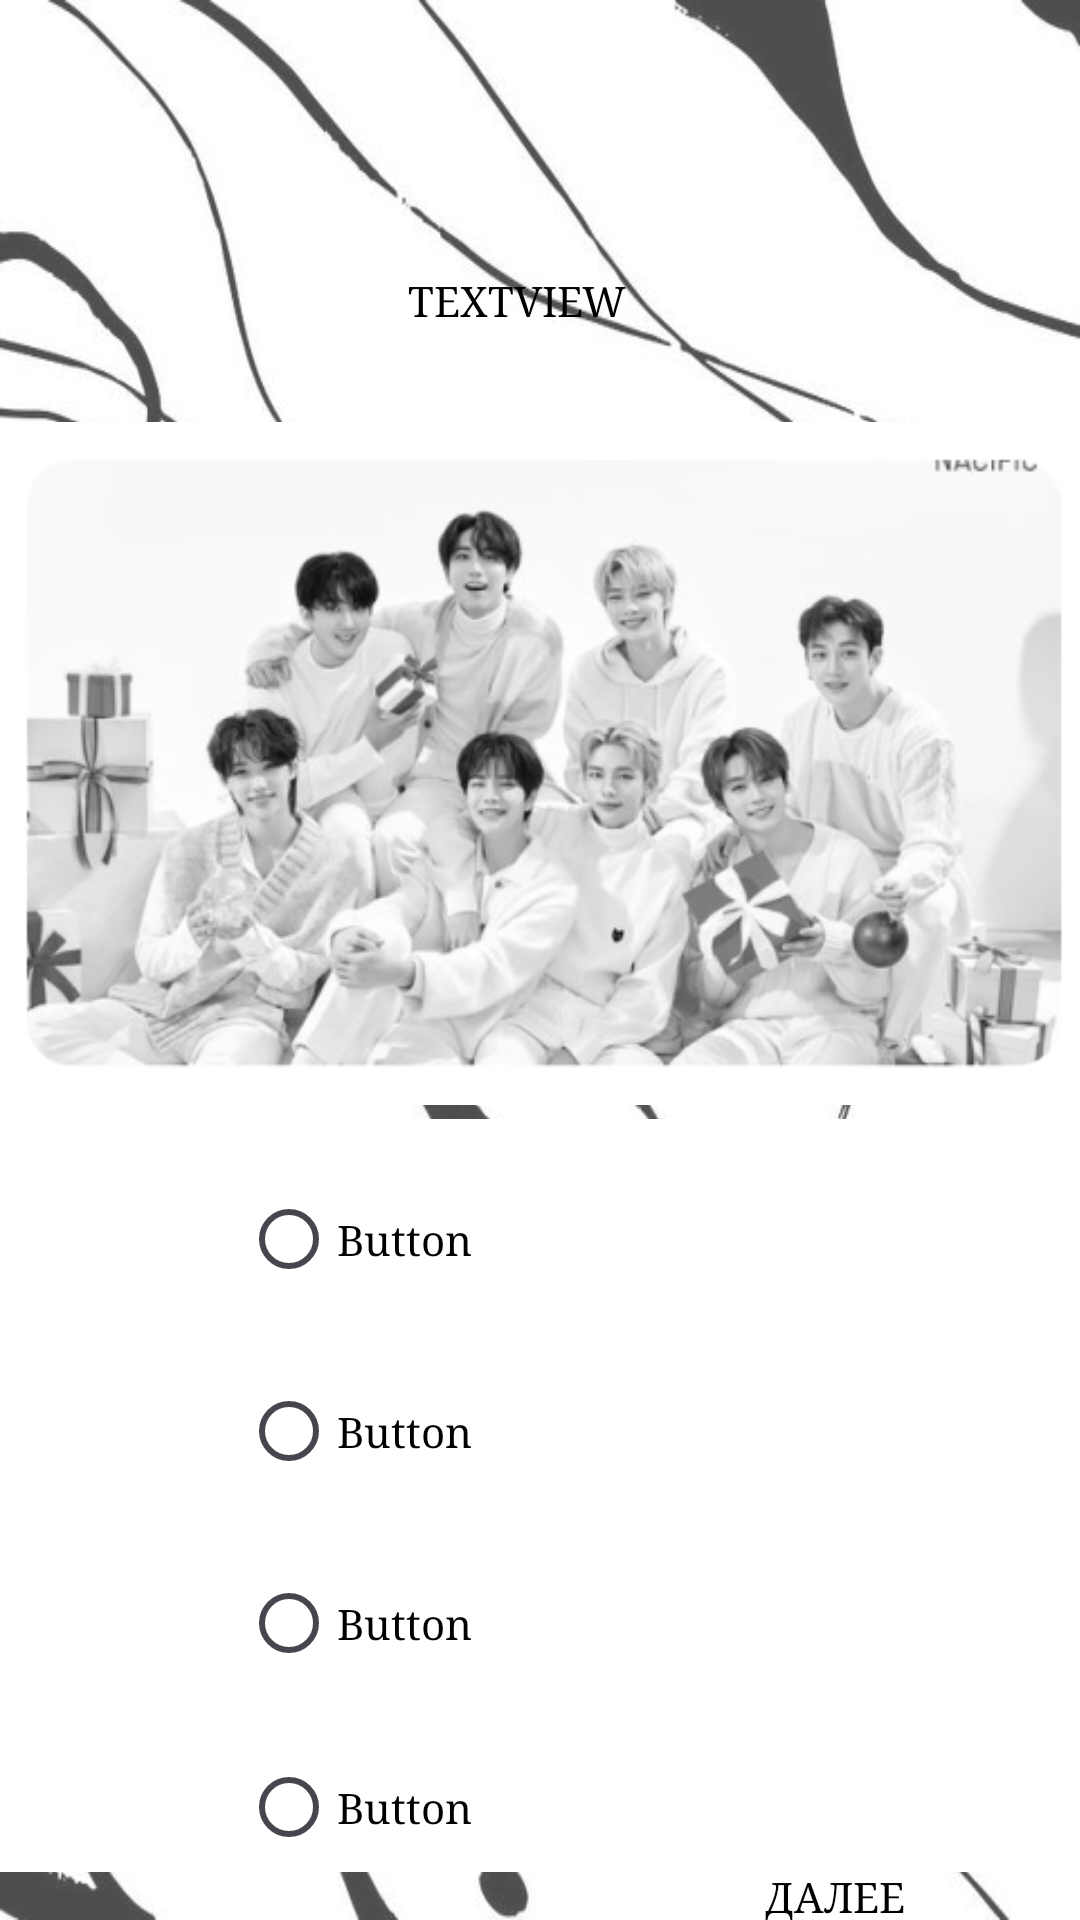

Layout XML and referenced resources for this Android screen:
<!-- AndroidManifest.xml: application theme Theme.Kvi -->
<!-- res/layout/activity_sk.xml -->
<?xml version="1.0" encoding="utf-8"?>
<androidx.constraintlayout.widget.ConstraintLayout xmlns:android="http://schemas.android.com/apk/res/android"
    xmlns:app="http://schemas.android.com/apk/res-auto"
    xmlns:tools="http://schemas.android.com/tools"
    android:layout_width="match_parent"
    android:layout_height="match_parent"
    android:background="@drawable/img_7"
    tools:context=".sk">
    <TextView
        android:id="@+id/textView14"
        style="@style/Widget.AppCompat.Button.Borderless"
        android:layout_width="wrap_content"
        android:layout_height="wrap_content"
        android:fontFamily="serif"
        android:text="TextView"
        android:textColor="@color/black"
        android:textSize="20dp"
        android:visibility="invisible"
        app:layout_constraintBottom_toBottomOf="parent"
        app:layout_constraintEnd_toEndOf="parent"
        app:layout_constraintHorizontal_bias="0.498"
        app:layout_constraintStart_toStartOf="parent"
        app:layout_constraintTop_toTopOf="parent"
        app:layout_constraintVertical_bias="0.562" />

    <TextView
        android:id="@+id/textView13"
        style="@style/Widget.AppCompat.Button.Borderless"
        android:layout_width="wrap_content"
        android:layout_height="wrap_content"
        android:fontFamily="serif"
        android:text="Поздравляю!"
        android:textColor="@color/black"
        android:textSize="30dp"
        android:visibility="invisible"
        app:layout_constraintBottom_toBottomOf="parent"
        app:layout_constraintEnd_toEndOf="parent"
        app:layout_constraintHorizontal_bias="0.43"
        app:layout_constraintStart_toStartOf="parent"
        app:layout_constraintTop_toTopOf="parent"
        app:layout_constraintVertical_bias="0.052" />
    <TextView
        android:id="@+id/textView12"
        style="@style/Widget.AppCompat.Button.Borderless"
        android:layout_width="wrap_content"
        android:layout_height="wrap_content"
        android:layout_marginTop="76dp"
        android:fontFamily="serif"
        android:text="TextView"
        android:textColor="@color/black"
        app:layout_constraintEnd_toEndOf="parent"
        app:layout_constraintHorizontal_bias="0.472"
        app:layout_constraintStart_toStartOf="parent"
        app:layout_constraintTop_toTopOf="parent" />

    <RadioGroup
        android:id="@+id/radioGroup"
        android:layout_width="374dp"
        android:layout_height="251dp"
        android:background="#FFFFFF"
        app:layout_constraintEnd_toEndOf="parent"
        app:layout_constraintStart_toStartOf="parent"
        app:layout_constraintTop_toBottomOf="@+id/imageView5">

        <RadioButton
            android:id="@+id/button2"
            style="@android:style/Widget.DeviceDefault.Light.CompoundButton.RadioButton"
            android:layout_width="200dp"
            android:layout_height="wrap_content"
            android:layout_gravity="center"
            android:layout_marginTop="16dp"
            android:backgroundTint="#DDDDDD"
            android:fontFamily="serif"
            android:text="Button"
            android:textColor="@color/black"
            app:backgroundTint="#DDDDDD"
            app:layout_constraintEnd_toEndOf="parent"
            app:layout_constraintHorizontal_bias="0.497"
            app:layout_constraintStart_toStartOf="parent"
            app:layout_constraintTop_toBottomOf="@+id/imageView5" />

        <RadioButton
            android:id="@+id/button3"
            style="@android:style/Widget.DeviceDefault.Light.CompoundButton.RadioButton"
            android:layout_width="200dp"
            android:layout_height="wrap_content"
            android:layout_gravity="center"
            android:layout_marginTop="16dp"
            android:fontFamily="serif"
            android:text="Button"
            android:textColor="@color/black"
            app:backgroundTint="#DDDDDD"
            app:layout_constraintEnd_toEndOf="parent"
            app:layout_constraintHorizontal_bias="0.497"
            app:layout_constraintStart_toStartOf="parent"
            app:layout_constraintTop_toBottomOf="@+id/button4" />

        <RadioButton
            android:id="@+id/button4"
            style="@android:style/Widget.DeviceDefault.Light.CompoundButton.RadioButton"
            android:layout_width="200dp"
            android:layout_height="wrap_content"
            android:layout_gravity="center"
            android:layout_marginTop="16dp"
            android:fontFamily="serif"
            android:text="Button"
            android:textColor="@color/black"
            app:backgroundTint="#DDDDDD"
            app:layout_constraintEnd_toEndOf="parent"
            app:layout_constraintHorizontal_bias="0.497"
            app:layout_constraintStart_toStartOf="parent"
            app:layout_constraintTop_toBottomOf="@+id/button2" />

        <RadioButton
            android:id="@+id/button5"
            style="@android:style/Widget.DeviceDefault.Light.CompoundButton.RadioButton"
            android:layout_width="200dp"
            android:layout_height="wrap_content"
            android:layout_marginTop="16dp"
            android:fontFamily="serif"
            android:text="Button"
            android:layout_gravity="center"
            android:textColor="@color/black"
            app:layout_constraintBottom_toBottomOf="parent"
            app:layout_constraintEnd_toEndOf="parent"
            app:layout_constraintHorizontal_bias="0.497"
            app:layout_constraintStart_toStartOf="parent"
            app:layout_constraintTop_toBottomOf="@+id/button3"
            app:layout_constraintVertical_bias="0.0" />

    </RadioGroup>

    <Button
        android:id="@+id/button6"
        style="@style/Widget.AppCompat.Button.Borderless"
        android:layout_width="118dp"
        android:layout_height="57dp"
        android:fontFamily="serif"
        android:text="Далее"
        android:textColor="@color/black"
        app:layout_constraintBottom_toBottomOf="parent"
        app:layout_constraintEnd_toEndOf="parent"
        app:layout_constraintHorizontal_bias="0.907"
        app:layout_constraintStart_toStartOf="parent"
        app:layout_constraintTop_toBottomOf="@+id/radioGroup" />

    <ImageView
        android:id="@+id/imageView5"
        android:layout_width="380dp"
        android:layout_height="237dp"
        android:layout_marginTop="12dp"
        app:layout_constraintEnd_toEndOf="parent"
        app:layout_constraintHorizontal_bias="0.483"
        app:layout_constraintStart_toStartOf="parent"
        app:layout_constraintTop_toBottomOf="@+id/textView12"
        app:srcCompat="@drawable/img_10" />
</androidx.constraintlayout.widget.ConstraintLayout>
<!-- resources referenced by this layout -->
<resources>
  <color name="black">#FF000000</color>
  <!-- drawable img_10: png bitmap (drawable, 127258 bytes) -->
  <!-- drawable img_7: png bitmap (drawable, 133562 bytes) -->
  <style name="Theme.Kvi" parent="Base.Theme.Kvi" />
  <style name="Base.Theme.Kvi" parent="Theme.Material3.DayNight.NoActionBar">
          
          
      </style>
</resources>
